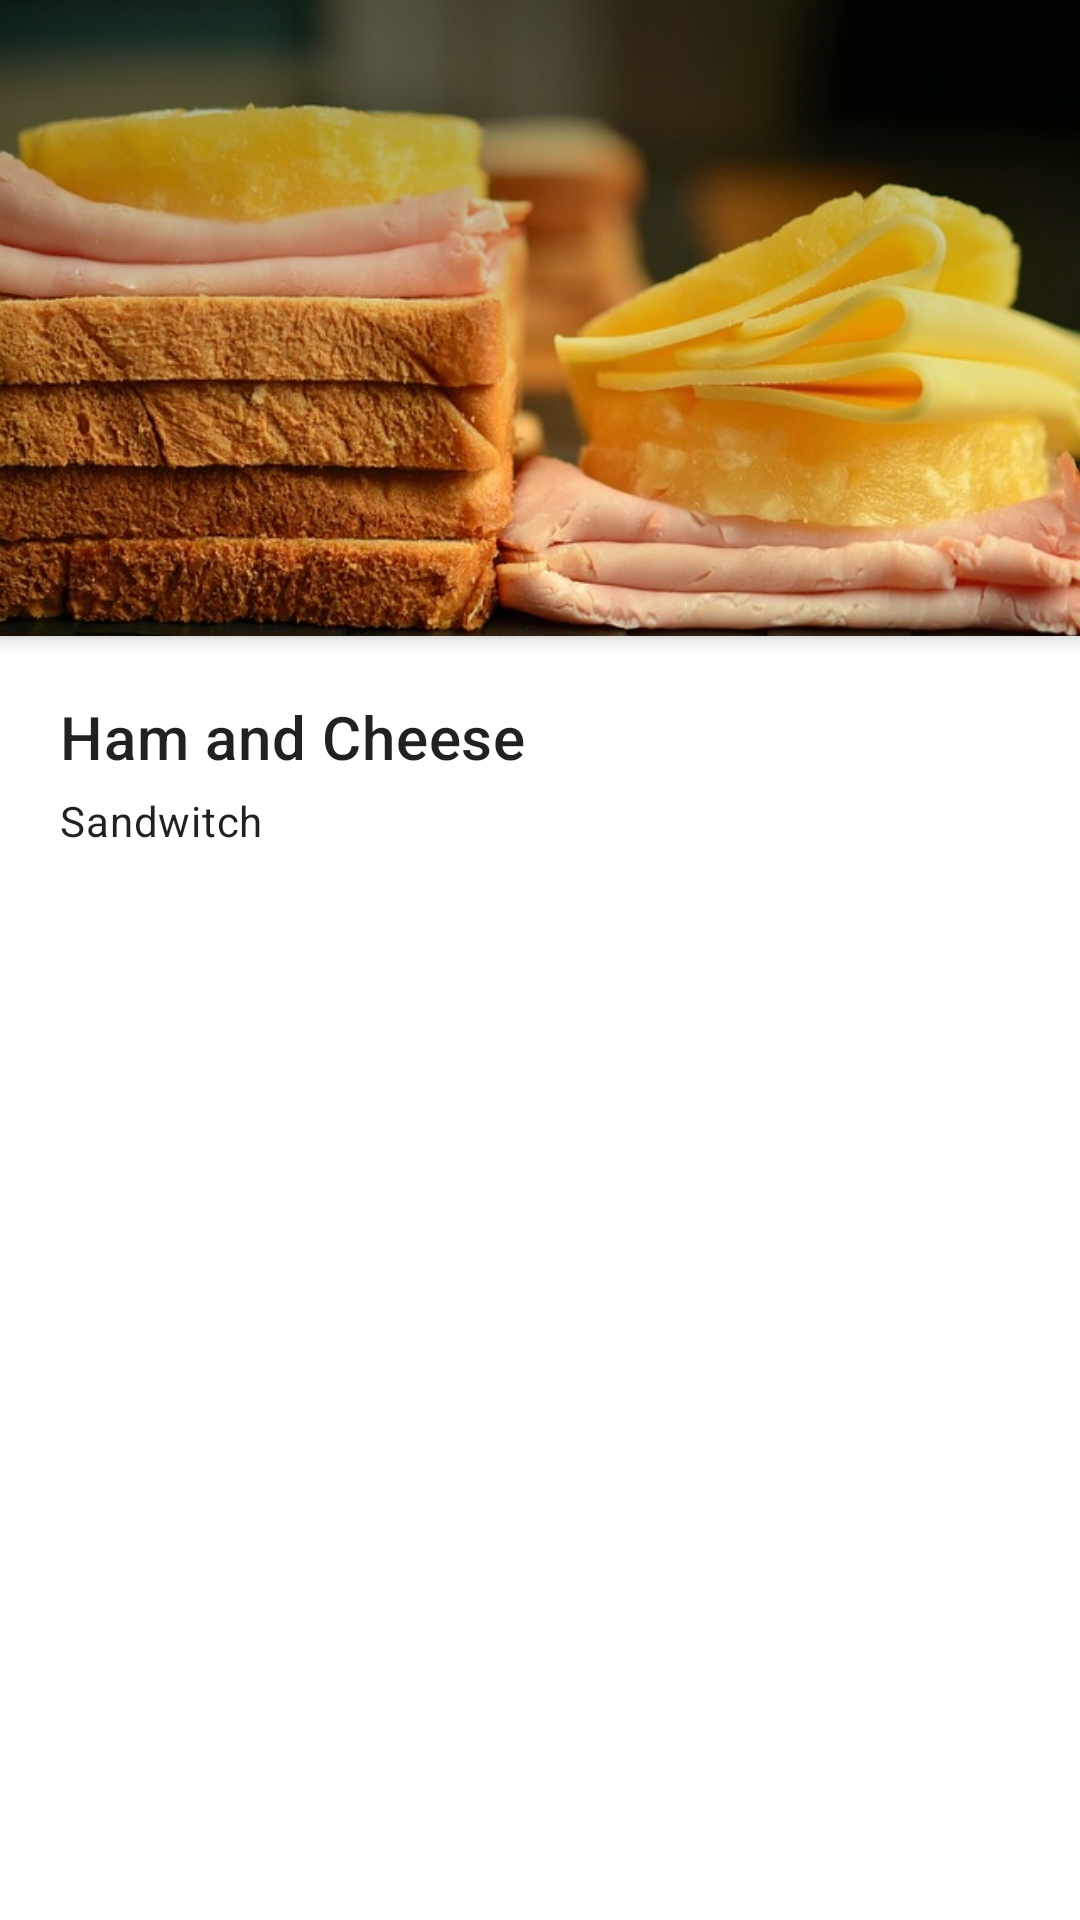

Reconstruct the res/layout file that produces this screen, plus the resources it refers to.
<!-- AndroidManifest.xml: activity theme AppTheme.NoActionBar -->
<!-- res/layout/activity_recipe_detail.xml -->
<?xml version="1.0" encoding="utf-8"?>
<androidx.coordinatorlayout.widget.CoordinatorLayout xmlns:android="http://schemas.android.com/apk/res/android"
    xmlns:app="http://schemas.android.com/apk/res-auto"
    xmlns:tools="http://schemas.android.com/tools"
    android:layout_width="match_parent"
    android:layout_height="match_parent"
    android:fitsSystemWindows="true"
    tools:context=".MainActivity">

    <com.google.android.material.appbar.AppBarLayout
        android:id="@+id/appBarLayout"
        android:layout_width="match_parent"
        android:layout_height="212dp"
        android:elevation="1dp"
        android:background="@android:color/white"
        android:theme="@style/AppTheme.AppBarOverlay"
        android:fitsSystemWindows="true">

        <com.google.android.material.appbar.CollapsingToolbarLayout
            android:id="@+id/toolbarLayout"
            android:layout_width="match_parent"
            android:layout_height="wrap_content"
            android:fitsSystemWindows="true"
            app:layout_scrollFlags="scroll|snap"
            app:titleEnabled="false"
            app:contentScrim="?attr/colorPrimary"
            app:scrimAnimationDuration="@integer/config_navAnimTime"
            app:expandedTitleGravity="bottom">

            <ImageView
                android:id="@+id/app_bar_image"
                android:layout_width="match_parent"
                android:layout_height="match_parent"
                android:scaleType="centerCrop"
                android:src="@drawable/ham_cheese_toast"
                android:fitsSystemWindows="true"
                android:transitionName="imageView"
                app:layout_collapseMode="parallax"
                app:layout_collapseParallaxMultiplier="0.7" />

            <View
                android:layout_width="match_parent"
                android:layout_height="140dp"
                android:background="@drawable/scrim"/>

            <androidx.appcompat.widget.Toolbar
                android:id="@+id/toolbar"
                android:layout_width="match_parent"
                android:layout_height="?attr/actionBarSize"
                android:background="@android:color/transparent"
                app:layout_collapseMode="pin"
                app:popupTheme="@style/AppTheme.PopupOverlay" />

        </com.google.android.material.appbar.CollapsingToolbarLayout>


    </com.google.android.material.appbar.AppBarLayout>

    <include layout="@layout/content_recipe_detail" />

</androidx.coordinatorlayout.widget.CoordinatorLayout>
<!-- res/layout/content_recipe_detail.xml (included above) -->
<?xml version="1.0" encoding="utf-8"?>
<LinearLayout xmlns:android="http://schemas.android.com/apk/res/android"
    android:layout_width="match_parent"
    android:layout_height="match_parent"
    xmlns:app="http://schemas.android.com/apk/res-auto"
    android:orientation="vertical"
    app:layout_behavior="@string/appbar_scrolling_view_behavior">

    <TextView
        android:id="@+id/recipe_detail_heading"
        style="@style/TextAppearance.MaterialComponents.Headline6"
        android:layout_width="wrap_content"
        android:layout_height="wrap_content"
        android:layout_marginHorizontal="20dp"
        android:layout_marginTop="20dp"
        android:layout_marginBottom="5dp"
        android:text="Ham and Cheese" />

    <TextView
        android:id="@+id/recipe_detail_caption"
        style="@style/TextAppearance.MaterialComponents.Body2"
        android:layout_width="wrap_content"
        android:layout_height="wrap_content"
        android:layout_marginHorizontal="20dp"
        android:text="Sandwitch" />

    <androidx.recyclerview.widget.RecyclerView
        android:id="@+id/expandable_list"
        android:layout_width="match_parent"
        android:layout_height="match_parent"
        android:overScrollMode="never"/>

</LinearLayout>
<!-- resources referenced by this layout -->
<resources>
  <!-- drawable ham_cheese_toast: jpg bitmap (drawable, 76132 bytes) -->
  <!-- drawable scrim (drawable) -->
  <shape xmlns:android="http://schemas.android.com/apk/res/android"
      android:shape="rectangle">
      <gradient
          android:angle="-90"
          android:endColor="@android:color/transparent"
          android:startColor="#66000000"/>
  </shape>
  <style name="AppTheme.AppBarOverlay" parent="ThemeOverlay.AppCompat.Dark.ActionBar" />
  <style name="AppTheme.PopupOverlay" parent="ThemeOverlay.AppCompat.Light" />
  <style name="AppTheme.NoActionBar">
          <item name="windowActionBar">false</item>
          <item name="windowNoTitle">true</item>
      </style>
</resources>
